Run: headless pygame with SDL's dummy video driver; simulated clock (each Clock.tick advances the game by its frame time, no real sleeping); random seed 0; keys injected as events and as key.get_pressed() state; no mouse input.
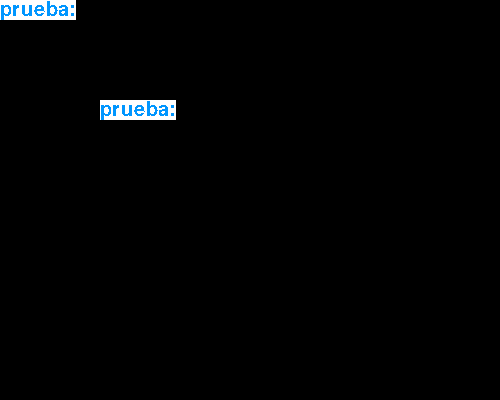
Frame 1 of 4 · flips 1–60 · no input
Frame 2 of 4 · flips 61–180 · tapped SPACE, RETURN · held RIGHT (→), D · screen unchanged from frame 1, image omitted
Frame 3 of 4 · flips 181–300 · held DOWN (↓), S · screen unchanged from frame 2, image omitted
Frame 4 of 4 · flips 301–420 · held LEFT (←), A, UP (↑), W · screen unchanged from frame 3, image omitted

The pygame program that drew these frames:

import pygame, sys

ROJO = (255,0,0)
AZUL_CLARO = (0,150,255)
BLANCO = (255,255,255)

pygame.init()
ventana = pygame.display.set_mode((500,400)) #largo y ancho
pygame.display.set_caption("bievenido a mi proyecto")

miFuente = pygame.font.Font(None,30) # permite crear una fuenta indeterminada
texto = miFuente.render(f"prueba:",0,AZUL_CLARO,BLANCO) # recibe el texto que queramos poner

segunda_fuente = pygame.font.SysFont("Arial",30) # estrae de nuetsro sistema una fuente
textooo = segunda_fuente.render(f"prueba:",0,AZUL_CLARO,BLANCO) # recibe el texto que queramos poner
while True:
    
    for event in pygame.event.get():
        if event.type == pygame.QUIT:
            pygame.quit() # para que pare todos los modulos de python
            sys.exit()
    
    ventana.blit(texto,(0,0))
    ventana.blit(textooo,(100,100))
    pygame.display.update()
